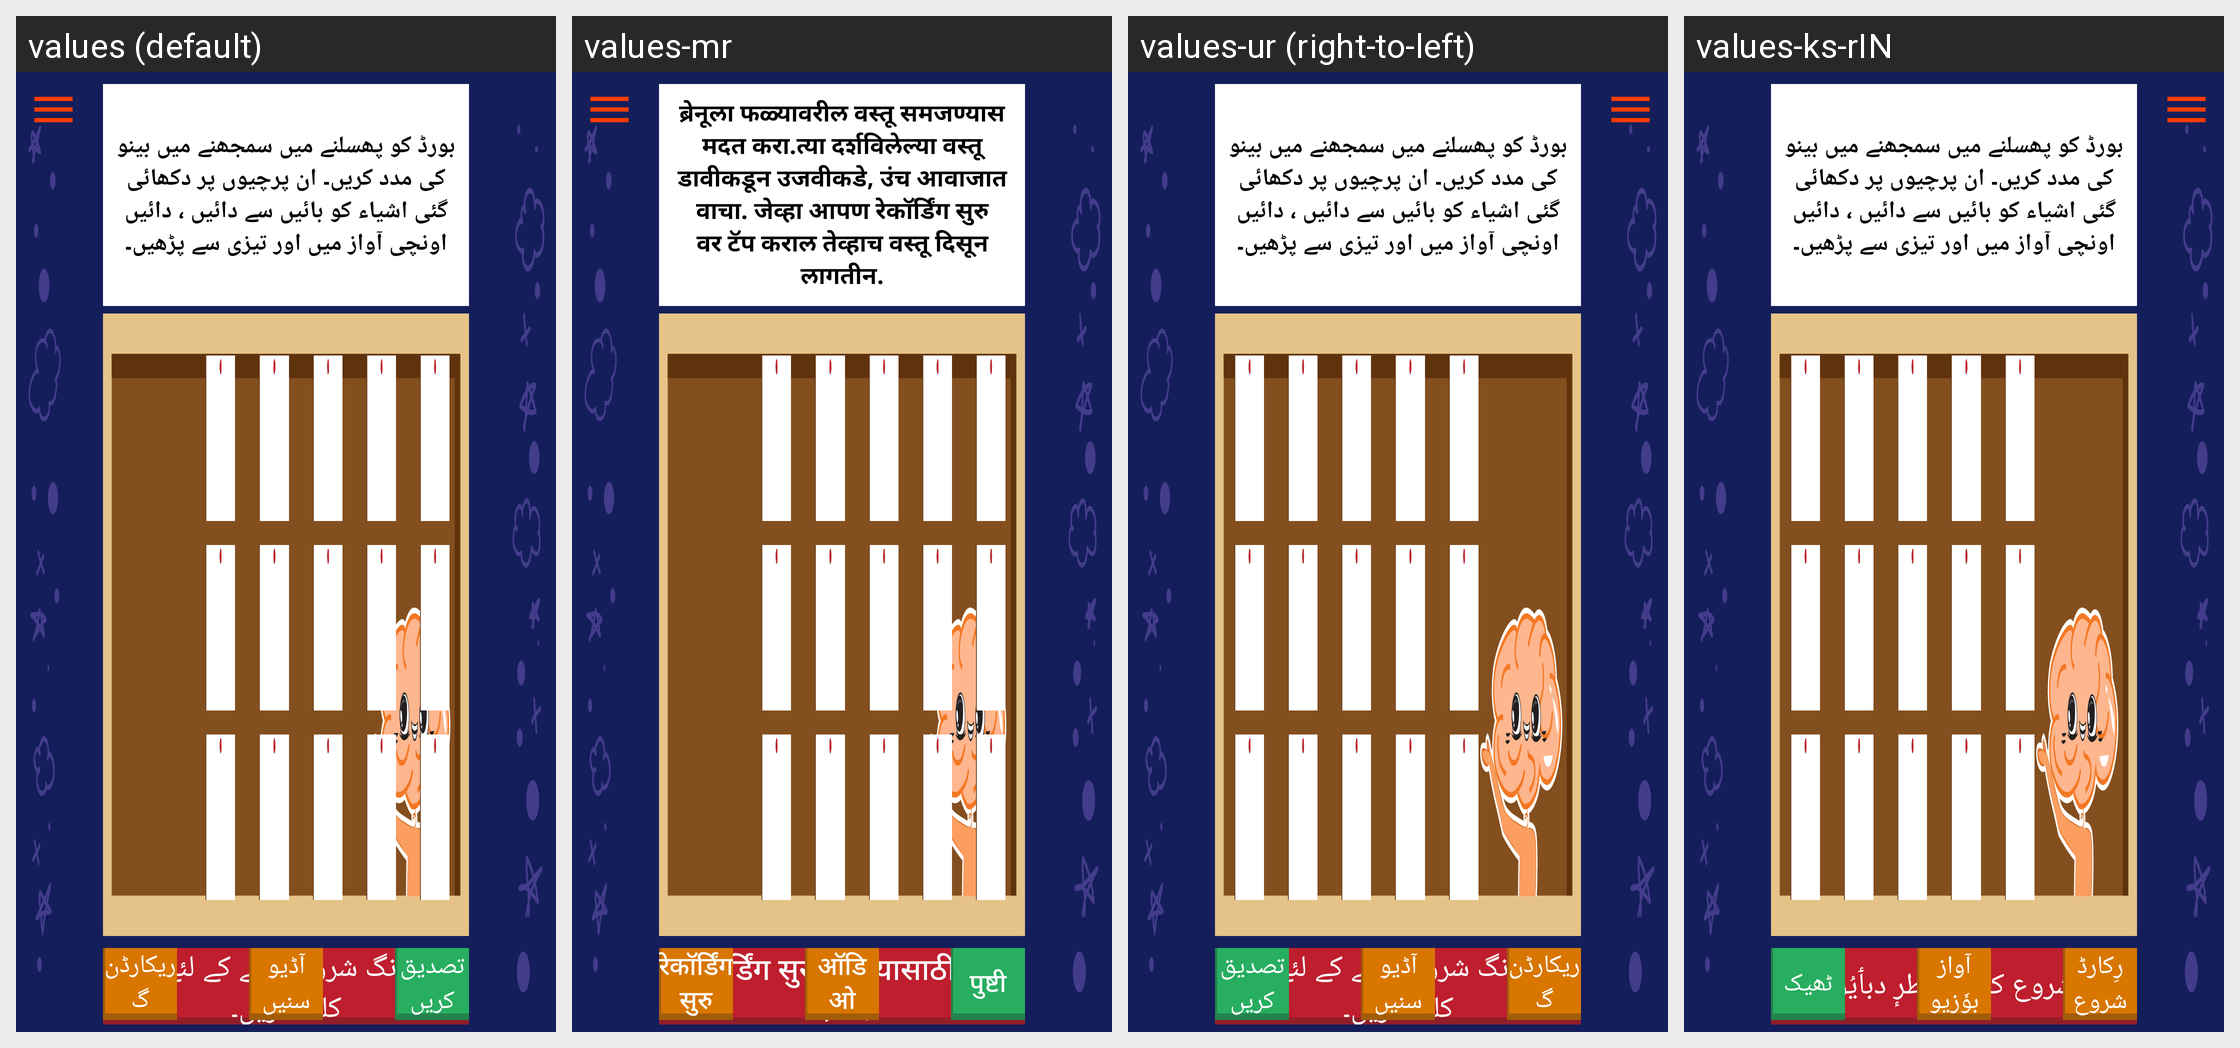

The same Android screen rendered under several of its app's locales, left to right. List the strings drawn on it with the default value and each locale's translation.
Android screen res/layout/activity_ran_flip.xml rendered under 4 locales, left to right: values (default), values-mr, values-ur (right-to-left), values-ks-rIN. Device: Nexus 5 (rendered at 1080×1920; each locale shown at half size, 540×960, under a caption strip naming it); theme AppTheme.
Other locales in the repository, not shown: values-en, values-fa-rIR, values-hi.
Strings drawn on this screen, with the default value and each locale's value (text and hints the layout hard-codes, and strings that could not be matched under every locale, appear in the picture but are not listed):

press_here
  values: ریکارڈنگ شروع کرنے کے لئے یہاں کلک کریں۔
  values-mr: रेकॉर्डिंग सुरु करण्यासाठी येथे दाबा.
  values-ur: ریکارڈنگ شروع کرنے کے لئے یہاں کلک کریں۔
  values-ks-rIN: شُروع کرنہٕ خٲطرٕ دبٲیُو

confirm
  values: تصدیق کریں
  values-mr: पुष्टी
  values-ur: تصدیق کریں
  values-ks-rIN: ٹھیک

play_audio
  values: آڈیو سنیں
  values-mr: ऑडिओ ऐका
  values-ur: آڈیو سنیں
  values-ks-rIN: آواز بوٗزیو

start_recording
  values: ریکارڈنگ شروع کریں
  values-mr: रेकॉर्डिंग सुरु
  values-ur: ریکارڈنگ شروع کریں
  values-ks-rIN: رِکارڈ شروع

ran_question_1
  values: بورڈ کو پھسلنے میں سمجھنے میں بینو کی مدد کریں۔ ان پرچیوں پر دکھائی گئی اشیاء کو بائیں سے دائیں ، دائیں اونچی آواز میں اور تیزی سے پڑھیں۔
  values-mr: ब्रेनूला फळ्यावरील वस्तू समजण्यास मदत करा.त्या दर्शविलेल्या वस्तू डावीकडून उजवीकडे, उंच आवाजात वाचा. जेव्हा आपण रेकॉर्डिंग सुरु वर टॅप कराल तेव्हाच वस्तू दिसून लागतीन.
  values-ur: بورڈ کو پھسلنے میں سمجھنے میں بینو کی مدد کریں۔ ان پرچیوں پر دکھائی گئی اشیاء کو بائیں سے دائیں ، دائیں اونچی آواز میں اور تیزی سے پڑھیں۔
  values-ks-rIN: بورڈ کو پھسلنے میں سمجھنے میں بینو کی مدد کریں۔ ان پرچیوں پر دکھائی گئی اشیاء کو بائیں سے دائیں ، دائیں اونچی آواز میں اور تیزی سے پڑھیں۔  [not translated; the default value is used]
